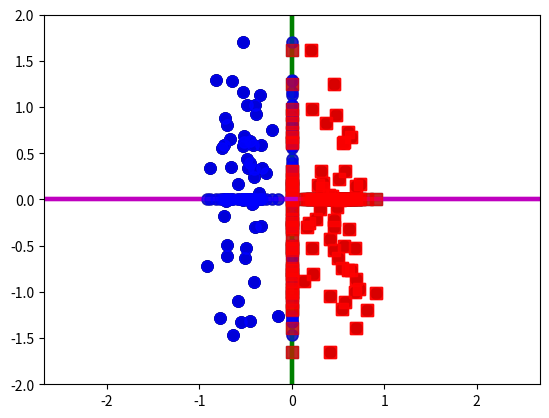

Generate this figure with matplotlib:
import numpy as np
import matplotlib.pylab as plt


def after():
    plt.axis('equal')
    plt.xlim([-2, 2])
    plt.ylim([-2, 2])
    plt.show()


ALPHA = 0.6
MSIZE = 8
LWIDTH = 3
LIM = 100

m1 = np.asarray([-0.5, 0])
s1 = np.asarray([[0.03, 0], [0, 0.6]])
x1 = np.random.multivariate_normal(m1, s1, 50)
m2 = np.asarray([0.5, 0])
s2 = np.asarray([[0.03, 0], [0, 0.6]])
x2 = np.random.multivariate_normal(m2, s2, 50)

x11 = x1.copy()
x11[:, 0] = 0
x21 = x2.copy()
x21[:, 0] = 0
x12 = x1.copy()
x12[:, 1] = 0
x22 = x2.copy()
x22[:, 1] = 0

plt.plot(x1[:, 0], x1[:, 1], 'bo', markersize=MSIZE, alpha=ALPHA)
plt.plot(x2[:, 0], x2[:, 1], 'rs', markersize=MSIZE, alpha=ALPHA)
after()

plt.plot(x1[:, 0], x1[:, 1], 'ko', markersize=MSIZE, alpha=ALPHA)
plt.plot(x2[:, 0], x2[:, 1], 'ko', markersize=MSIZE, alpha=ALPHA)
after()

plt.plot([0, 0], [-LIM, LIM], 'g-', linewidth=LWIDTH)
plt.plot(x1[:, 0], x1[:, 1], 'ko', markersize=MSIZE, alpha=ALPHA)
plt.plot(x2[:, 0], x2[:, 1], 'ko', markersize=MSIZE, alpha=ALPHA)
after()

plt.plot([0, 0], [-LIM, LIM], 'g-', linewidth=LWIDTH)
plt.plot(x11[:, 0], x11[:, 1], 'ko', markersize=MSIZE, alpha=ALPHA)
plt.plot(x21[:, 0], x21[:, 1], 'ks', markersize=MSIZE, alpha=ALPHA)
after()

plt.plot([-LIM, LIM], [0, 0], 'm-', linewidth=LWIDTH)
plt.plot(x1[:, 0], x1[:, 1], 'ko', markersize=MSIZE, alpha=ALPHA)
plt.plot(x2[:, 0], x2[:, 1], 'ko', markersize=MSIZE, alpha=ALPHA)
after()

plt.plot([-LIM, LIM], [0, 0], 'm-', linewidth=LWIDTH)
plt.plot(x12[:, 0], x12[:, 1], 'ko', markersize=MSIZE, alpha=ALPHA)
plt.plot(x22[:, 0], x22[:, 1], 'ks', markersize=MSIZE, alpha=ALPHA)
after()

plt.plot([0, 0], [-LIM, LIM], 'g-', linewidth=LWIDTH)
plt.plot(x1[:, 0], x1[:, 1], 'bo', markersize=MSIZE, alpha=ALPHA)
plt.plot(x2[:, 0], x2[:, 1], 'rs', markersize=MSIZE, alpha=ALPHA)
after()

plt.plot([0, 0], [-LIM, LIM], 'g-', linewidth=LWIDTH)
plt.plot(x11[:, 0], x11[:, 1], 'bo', markersize=MSIZE, alpha=ALPHA)
plt.plot(x21[:, 0], x21[:, 1], 'rs', markersize=MSIZE, alpha=ALPHA)
after()

plt.plot([-LIM, LIM], [0, 0], 'm-', linewidth=LWIDTH)
plt.plot(x1[:, 0], x1[:, 1], 'bo', markersize=MSIZE, alpha=ALPHA)
plt.plot(x2[:, 0], x2[:, 1], 'rs', markersize=MSIZE, alpha=ALPHA)
after()

plt.plot([-LIM, LIM], [0, 0], 'm-', linewidth=LWIDTH)
plt.plot(x12[:, 0], x12[:, 1], 'bo', markersize=MSIZE, alpha=ALPHA)
plt.plot(x22[:, 0], x22[:, 1], 'rs', markersize=MSIZE, alpha=ALPHA)
after()
